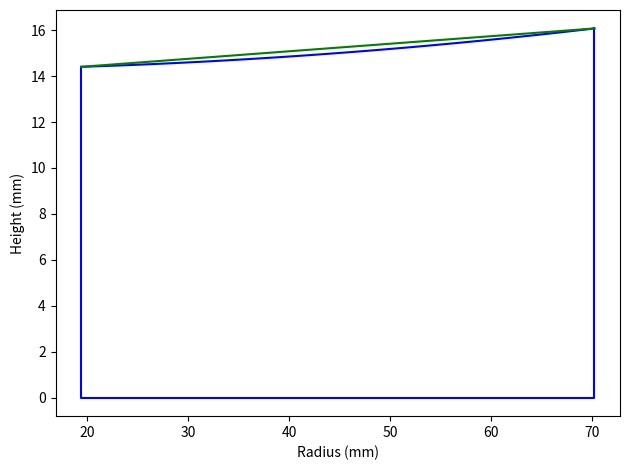
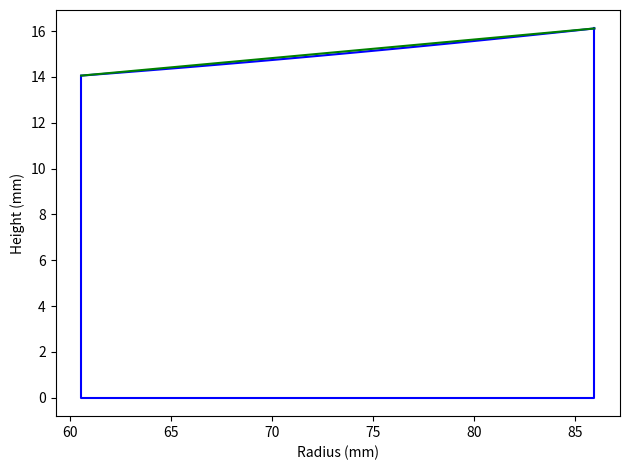
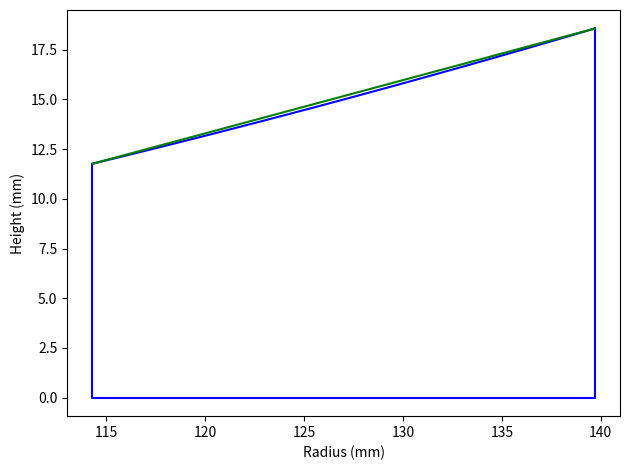

Source code (Python) for these figures, in order:
import numpy as np
import matplotlib.pyplot as plt
plt.ion()

oap1_ROC = 1363.12
oap1_decentre = 44.8
oap1_rad = 25.4
oap1_angle = np.radians(3.765)

oap2_ROC = 903.669
oap2_decentre = np.sqrt(67**2 + 29.6**2)
oap2_rad = 12.7
oap2_angle = np.radians(9.268)

oap3_ROC = 474
oap3_decentre = 127
oap3_rad = 12.7
oap3_angle = np.radians(30)

centre_thickness = 15

for ix, (ROC, decentre, rad, angle) in enumerate(zip([oap1_ROC,oap2_ROC, oap3_ROC],\
	[oap1_decentre,oap2_decentre, oap3_decentre], [oap1_rad, oap2_rad, oap3_rad],\
	[oap1_angle, oap2_angle, oap3_angle])):
	plt.figure(ix+1)
	plt.clf()
	x = np.linspace(decentre-rad, decentre+rad,100)
	yoffset = 1/(2*ROC) * decentre**2
	y = 1/(2*ROC) * x**2  - yoffset + centre_thickness
	plt.plot(x, y,'b')
	plt.plot([x[0],x[0],x[-1],x[-1]],[y[0],0,0,y[-1]],'b')
	ylin = y[0] + (y[-1]-y[0])/(x[-1]-x[0])*(x - x[0])
	plt.plot(x, ylin, 'g')
	print("Maximum cutting depth: {:.2f}mm".format(np.max(ylin-y)))
	plt.xlabel('Radius (mm)')
	plt.ylabel('Height (mm)')
	plt.tight_layout()
	plt.savefig('OAP{:d}.png'.format(ix+1))
	
r = 280
